Dataset: cloud_set (GitHub, ninghaiywx/cloud_set). Classes: ac gaojiyun 109, as gaocengyun 62, cb jiyuyun 185, cc juanjiyun 153, ci juanyun 94, cs juancengyun 81, cu jiyun 108, ns yucengyun 100, sc cengjiyun 75, st cengyun 160.

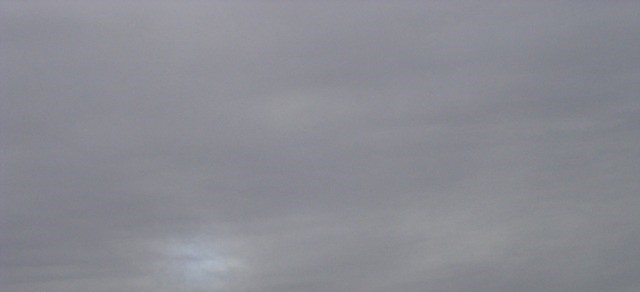
Label: as gaocengyun 62

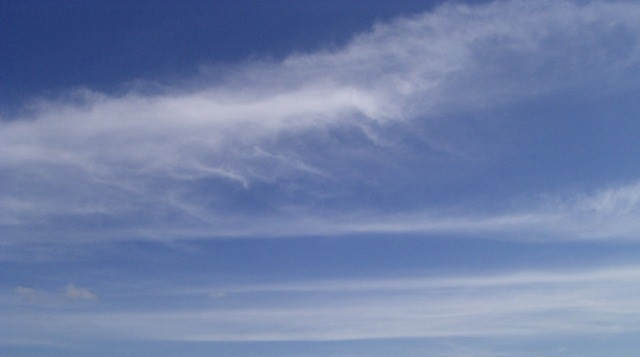
Label: ci juanyun 94

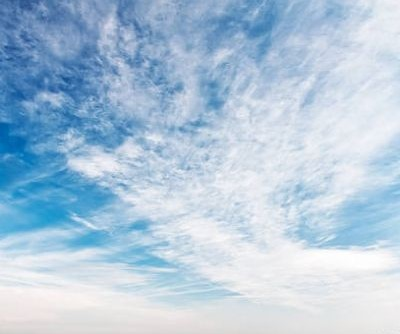
Label: cs juancengyun 81

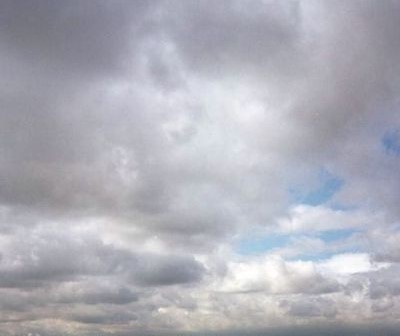
Label: sc cengjiyun 75

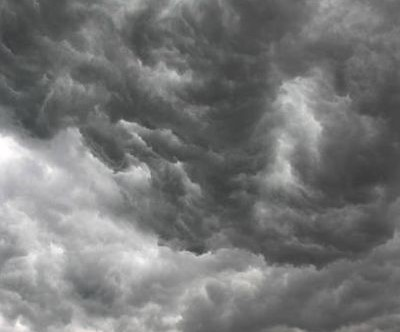
Label: ns yucengyun 100

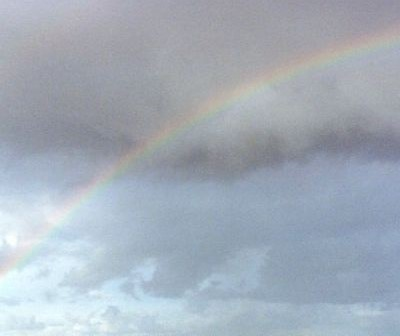
Label: st cengyun 160
